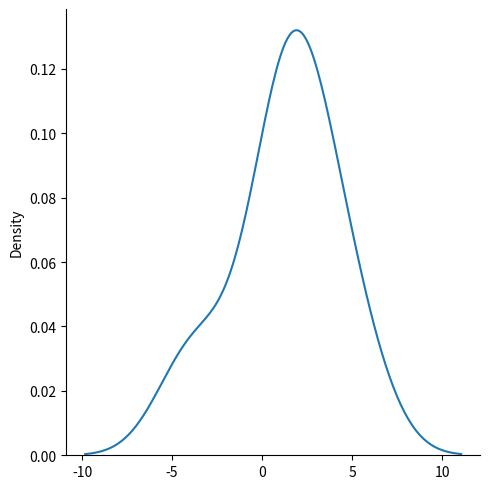

Recreate this plot in Python.
# Distributions

# Normal Distribution

from numpy import random
import seaborn as sns
import matplotlib.pyplot as plt

x = random.normal(size=(2, 3))

print(x)  # random distribution of size =(2x3)


# parameters :
#  loc = mean value
# scale =  standard deviation
# size =  shape of array

y = random.normal(loc=1, scale=2, size=(2, 3))

y = y.flatten()  # (6,)
# displot accepts only 1-D arrays

sns.displot(y, kind="kde")
plt.show()
